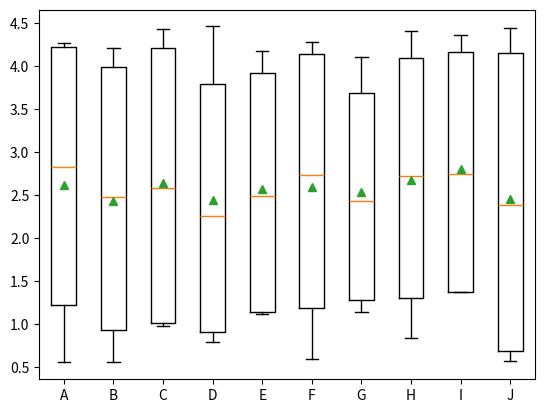

Here is the Python script that generated this plot:

import numpy as np
import matplotlib.pyplot as plt


c1 = np.random.random_sample(size = (2, 10)) +.5

c2 = np.random.random_sample(size = (2, 10)) + 3.5


c3 = np.stack([c1, c2], axis=1)

'''

print(c3)

xs = np.arange(10)

plt.plot(xs, c3[0][0], 'g-', label='Array1')
plt.plot(xs, c3[0][1], 'r-', label='Array2')


plt.plot(xs, c3[1][0], 'g-.', label='Array3')
plt.plot(xs, c3[1][1], 'r-.', label='Array4')

std=np.std(c3)
m = np.mean(c3)
print(m, std)


plt.errorbar(m,0,xerr=std,fmt='|', ms=30,mew=2,capthick=2,capsize=10)

plt.show()
'''


labels = list('ABCDEFGHIJ')
data = np.concatenate((c3[0], c3[1], c3[1], c3[0]), 0)
plt.boxplot(data, showmeans=True, labels=labels )
plt.show()


